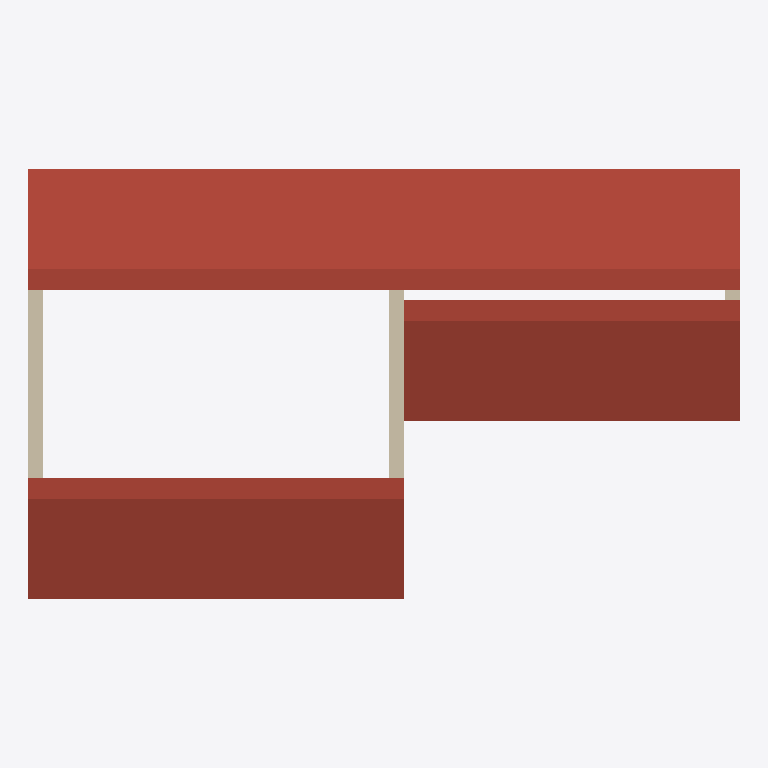
Plan cut of the same IFC building model at storey 'Level 2' (level 4.00 m, cut at 5.40 m), seen from above with north up, elements coloured by IFC class: 3 walls (beige), 1 roof (red-brown). Cut surfaces are drawn darker.
Extent 14.3 m × 8.6 m × 7.2 m (x, y, z). Storeys (2): Level 1 at 0.00 m; Level 2 at 4.00 m. Elements (9): 5 IfcWallStandardCase, 2 IfcCurtainWall, 1 IfcRoof, 1 IfcSlab.

HEADER;
FILE_DESCRIPTION(('ViewDefinition [CoordinationView_V2.0, QuantityTakeOffAddOnView]'),'2;1');
FILE_NAME('Project  Number','2022-08-26T15:38:26',(''),(''),'The EXPRESS Data Manager Version 5.02.0100.07 : 28 Aug 2013','20190327_2315(x64) - Exporter 20.3.2.0 - Alternative Benutzeroberfläche 20.3.2.0','');
FILE_SCHEMA(('IFC2X3'));
ENDSEC;
DATA;
#121=IFCPROJECT('3HIGkz_k1DruesNNzlKaLt',#42,'Project  Number',$,$,'Project Name','Project  Status',(#113),#108);
#151=IFCSITE('3HIGkz_k1DruesNNzlKaLr',#42,'Default',$,$,#150,$,$,.ELEMENT.,$,$,$,$,$);
#132=IFCBUILDING('3HIGkz_k1DruesNNzlKaLs',#42,'',$,$,#33,$,'',.ELEMENT.,$,$,$);
#141=IFCBUILDINGSTOREY('3HIGkz_k1DruesNN_GhOc8',#42,'Level 1',$,'Ebene:8mm Head',#139,$,'Level 1',.ELEMENT.,0.0);
#147=IFCBUILDINGSTOREY('3HIGkz_k1DruesNN_GhOIk',#42,'Level 2',$,'Ebene:8mm Head',#146,$,'Level 2',.ELEMENT.,4000.0);
#1167=IFCROOF('24bKYviez4sfXQ1fRhnySa',#42,'Basisdach:Wood Rafter 184mm - Asphalt Shingles:203767',$,'Basisdach:Wood Rafter 184mm - Asphalt Shingles',#1163,$,'203767',.NOTDEFINED.);
#405=IFCWALLSTANDARDCASE('24bKYviez4sfXQ1fRhnyTy',#42,'Basiswand:Retaining - 300mm Concrete:203695',$,'Basiswand:Retaining - 300mm Concrete',#336,#401,'203695');
#1520=IFCWALLSTANDARDCASE('24bKYviez4sfXQ1fRhny1q',#42,'Basiswand:Retaining - 300mm Concrete:203943',$,'Basiswand:Retaining - 300mm Concrete',#1454,#1516,'203943');
#612=IFCWALLSTANDARDCASE('24bKYviez4sfXQ1fRhnyTg',#42,'Basiswand:Retaining - 300mm Concrete:203705',$,'Basiswand:Retaining - 300mm Concrete',#552,#608,'203705');
ENDSEC;